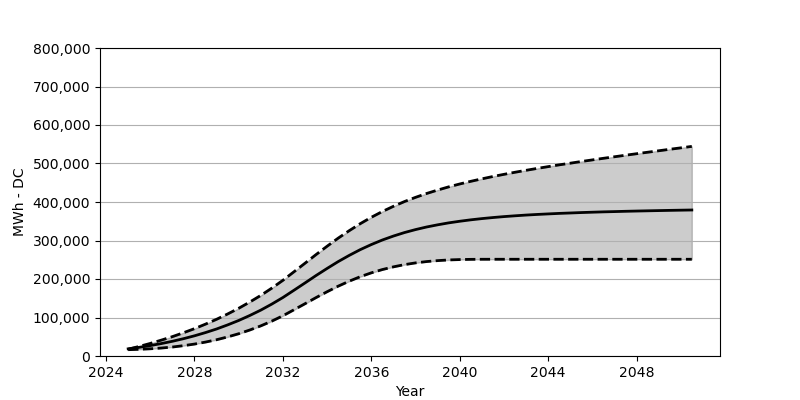

The data file committed next to this chart (first rows):
Date, Low, Base, High
2025-01, 16422, 18566, 17680
2025-07, 17339, 22473, 24854
2026-01, 18721, 27071, 32679
2026-07, 20659, 32266, 41184
2027-01, 23288, 38215, 50286
2027-07, 26792, 44864, 60286
2028-01, 30978, 52410, 71038
2028-07, 36163, 60842, 82748
2029-01, 42287, 70203, 95397
2029-07, 49534, 80707, 109087
2030-01, 57832, 92274, 123932
2030-07, 67388, 105057, 140024
2031-01, 78264, 119190, 157394
2031-07, 90542, 134756, 176208
2032-01, 104479, 151889, 196578
2032-07, 119984, 170662, 218649
2033-01, 135839, 189805, 241060
2033-07, 151663, 208938, 263358
2034-01, 166971, 227463, 285192
2034-07, 181259, 245050, 305964
2035-01, 194341, 261327, 325530
2035-07, 205918, 276172, 343622
2036-01, 216010, 289470, 360291
2036-07, 224525, 301284, 375280
2037-01, 231566, 311593, 388878
2037-07, 237308, 320592, 401104
2038-01, 241854, 328355, 412124
2038-07, 245256, 335035, 422041
2039-01, 247730, 340746, 431040
2039-07, 249493, 345756, 439277
2040-01, 250472, 349993, 446813
2040-07, 251029, 353683, 453709
2041-01, 251225, 356890, 460163
2041-07, 251266, 359621, 466224
2042-01, 251266, 362075, 471853
2042-07, 251266, 364137, 477234
2043-01, 251266, 366064, 482327
2043-07, 251266, 367652, 487192
2044-01, 251266, 369064, 491893
2044-07, 251266, 370404, 496501
2045-01, 251266, 371476, 500831
2045-07, 251266, 372569, 505171
2046-01, 251266, 373507, 509377
2046-07, 251266, 374383, 513480
2047-01, 251266, 375095, 517521
2047-07, 251266, 375847, 521490
2048-01, 251266, 376507, 525407
2048-07, 251266, 377115, 529273
2049-01, 251266, 377703, 533087
2049-07, 251266, 378249, 536901
2050-01, 251266, 378754, 540664
2050-07, 251266, 379239, 544416
